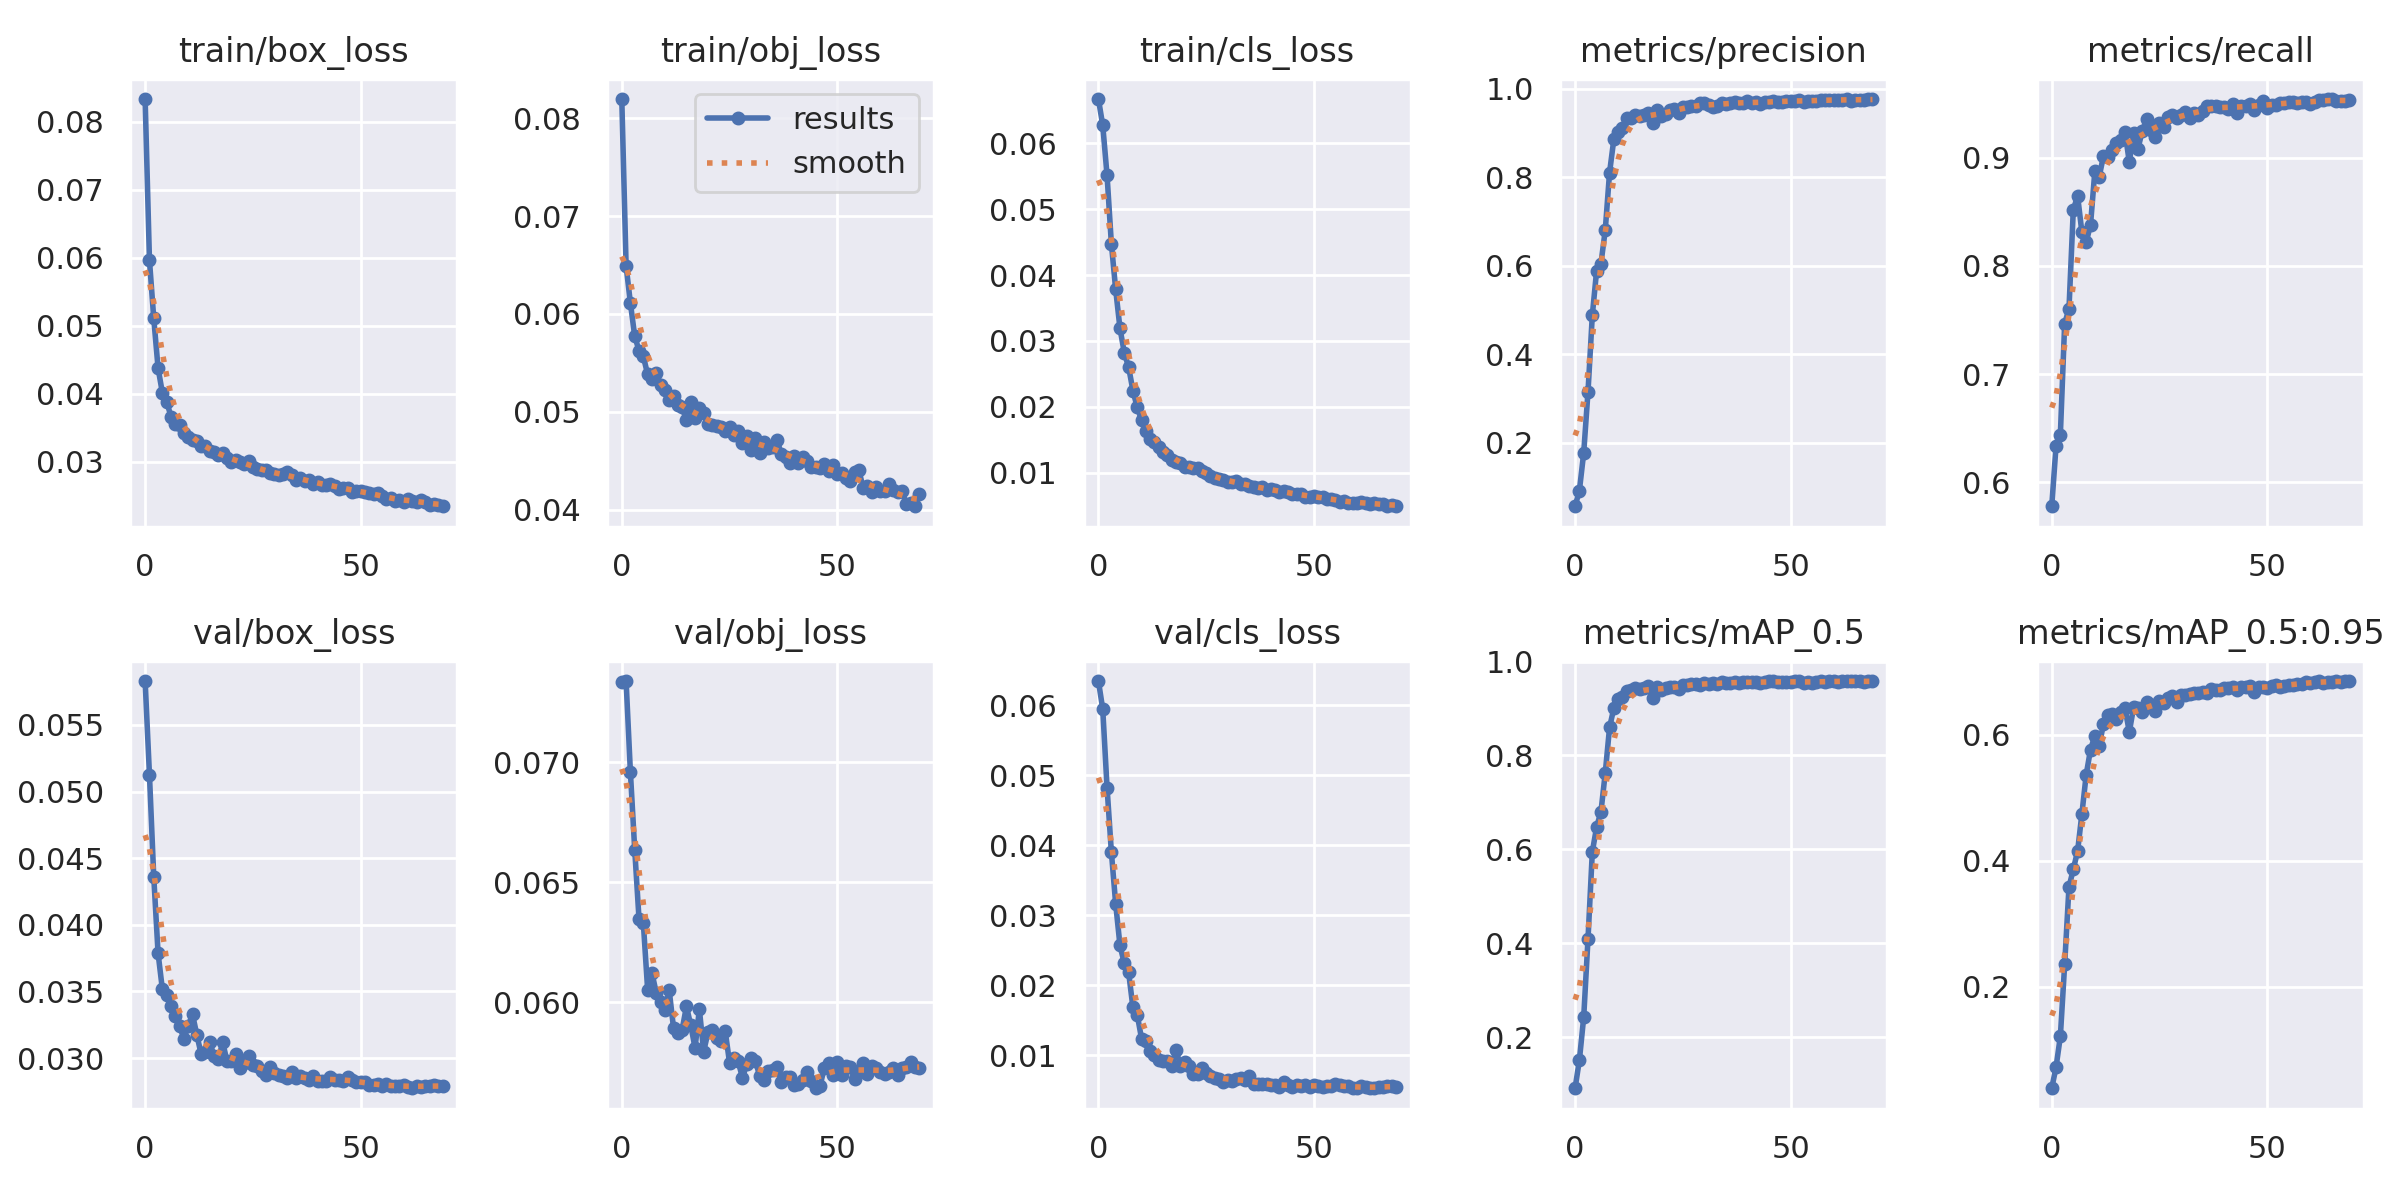

Values plotted in this chart, from the file beside it:
epoch, train/box_loss, train/obj_loss, train/cls_loss, metrics/precision, metrics/recall, metrics/mAP_0.5, metrics/mAP_0.5:0.95, val/box_loss, val/obj_loss, val/cls_loss, x/lr0, x/lr1, x/lr2
0, 0.08335, 0.08198, 0.0667, 0.0569, 0.578, 0.09081, 0.03829, 0.05829, 0.07335, 0.06347, 0.07034, 0.003296, 0.003296
1, 0.05967, 0.06493, 0.0627, 0.09245, 0.6338, 0.1509, 0.07175, 0.05128, 0.07338, 0.05945, 0.04024, 0.006535, 0.006535
2, 0.05107, 0.0611, 0.05513, 0.1773, 0.644, 0.242, 0.1207, 0.0436, 0.06958, 0.04825, 0.01005, 0.009681, 0.009681
3, 0.04377, 0.05773, 0.04477, 0.3159, 0.7467, 0.4093, 0.235, 0.03787, 0.06636, 0.03906, 0.009576, 0.009576, 0.009576
4, 0.04012, 0.05624, 0.03782, 0.4888, 0.7603, 0.5945, 0.358, 0.03516, 0.06346, 0.03164, 0.009576, 0.009576, 0.009576
5, 0.03883, 0.05565, 0.03192, 0.5897, 0.8517, 0.6475, 0.3862, 0.03477, 0.06329, 0.02569, 0.009434, 0.009434, 0.009434
6, 0.03661, 0.05382, 0.02821, 0.6054, 0.8648, 0.6798, 0.415, 0.03389, 0.06051, 0.02316, 0.009293, 0.009293, 0.009293
7, 0.03556, 0.05331, 0.02605, 0.6808, 0.831, 0.7626, 0.4746, 0.03314, 0.06121, 0.02187, 0.009151, 0.009151, 0.009151
8, 0.03537, 0.054, 0.02249, 0.8111, 0.8221, 0.8595, 0.5367, 0.03238, 0.06038, 0.01684, 0.00901, 0.00901, 0.00901
9, 0.03426, 0.05276, 0.01993, 0.8869, 0.838, 0.901, 0.5766, 0.03147, 0.05998, 0.0158, 0.008869, 0.008869, 0.008869
10, 0.03365, 0.05218, 0.01802, 0.9028, 0.8875, 0.9203, 0.5983, 0.03242, 0.05968, 0.01239, 0.008727, 0.008727, 0.008727
11, 0.03324, 0.05117, 0.01636, 0.9116, 0.8822, 0.9244, 0.5817, 0.03327, 0.06049, 0.01197, 0.008586, 0.008586, 0.008586
12, 0.03301, 0.05159, 0.01517, 0.9351, 0.9015, 0.9376, 0.6175, 0.03173, 0.05893, 0.0106, 0.008444, 0.008444, 0.008444
13, 0.03229, 0.05064, 0.01468, 0.9345, 0.9011, 0.9395, 0.6309, 0.0303, 0.0587, 0.01008, 0.008303, 0.008303, 0.008303
14, 0.03232, 0.05045, 0.01387, 0.9417, 0.9072, 0.9446, 0.6325, 0.03049, 0.05884, 0.009304, 0.008161, 0.008161, 0.008161
15, 0.03153, 0.04912, 0.01324, 0.9383, 0.9139, 0.9413, 0.6251, 0.03119, 0.05982, 0.009157, 0.00802, 0.00802, 0.00802
16, 0.03143, 0.05098, 0.01275, 0.9411, 0.9166, 0.9435, 0.6367, 0.03015, 0.05903, 0.009147, 0.007879, 0.007879, 0.007879
17, 0.03103, 0.04934, 0.01202, 0.9468, 0.9236, 0.9469, 0.6421, 0.02996, 0.05809, 0.008468, 0.007737, 0.007737, 0.007737
18, 0.03123, 0.05036, 0.0116, 0.9228, 0.896, 0.9221, 0.6047, 0.0312, 0.0597, 0.01078, 0.007596, 0.007596, 0.007596
19, 0.03059, 0.04985, 0.01148, 0.9529, 0.9227, 0.9462, 0.6438, 0.02975, 0.05794, 0.008529, 0.007454, 0.007454, 0.007454
20, 0.03, 0.04877, 0.01083, 0.9396, 0.9084, 0.9401, 0.6427, 0.02975, 0.05874, 0.008996, 0.007313, 0.007313, 0.007313
21, 0.03027, 0.04866, 0.01095, 0.9424, 0.9244, 0.9439, 0.6371, 0.0303, 0.05885, 0.008458, 0.007171, 0.007171, 0.007171
22, 0.02994, 0.04852, 0.01066, 0.9517, 0.9354, 0.946, 0.6516, 0.02927, 0.05848, 0.007321, 0.00703, 0.00703, 0.00703
23, 0.02971, 0.04848, 0.01072, 0.9551, 0.9259, 0.945, 0.6474, 0.02961, 0.05837, 0.007334, 0.006889, 0.006889, 0.006889
24, 0.03002, 0.04802, 0.01026, 0.9456, 0.9189, 0.9413, 0.6375, 0.0302, 0.05879, 0.008205, 0.006747, 0.006747, 0.006747
25, 0.02923, 0.04849, 0.01003, 0.9599, 0.9323, 0.9502, 0.6545, 0.02945, 0.05747, 0.007518, 0.006606, 0.006606, 0.006606
26, 0.02886, 0.04764, 0.00952, 0.9583, 0.9281, 0.9503, 0.6514, 0.02939, 0.05768, 0.007104, 0.006464, 0.006464, 0.006464
27, 0.02876, 0.048, 0.00926, 0.9621, 0.9375, 0.9517, 0.6586, 0.029, 0.05754, 0.006711, 0.006323, 0.006323, 0.006323
28, 0.02872, 0.0468, 0.009093, 0.9618, 0.9394, 0.9526, 0.6622, 0.02874, 0.05684, 0.006551, 0.006181, 0.006181, 0.006181
29, 0.02828, 0.0475, 0.008885, 0.9672, 0.9366, 0.9499, 0.6524, 0.02936, 0.05741, 0.006233, 0.00604, 0.00604, 0.00604
30, 0.02812, 0.04613, 0.008658, 0.9675, 0.9395, 0.9536, 0.6638, 0.02888, 0.05767, 0.006455, 0.005899, 0.005899, 0.005899
31, 0.0281, 0.04736, 0.008577, 0.9647, 0.9424, 0.9531, 0.6637, 0.02873, 0.05755, 0.006395, 0.005757, 0.005757, 0.005757
32, 0.0282, 0.04582, 0.008819, 0.9602, 0.9371, 0.9536, 0.6651, 0.02867, 0.05692, 0.00659, 0.005616, 0.005616, 0.005616
33, 0.02842, 0.04686, 0.008384, 0.9616, 0.9417, 0.9512, 0.6659, 0.02848, 0.05674, 0.006711, 0.005474, 0.005474, 0.005474
34, 0.02804, 0.0463, 0.008254, 0.9681, 0.9398, 0.9558, 0.6666, 0.02895, 0.05711, 0.006485, 0.005333, 0.005333, 0.005333
35, 0.02734, 0.04638, 0.007955, 0.9659, 0.9429, 0.9533, 0.6679, 0.02854, 0.05717, 0.007047, 0.005191, 0.005191, 0.005191
36, 0.02754, 0.04714, 0.007926, 0.9684, 0.9475, 0.9551, 0.6668, 0.02867, 0.05728, 0.005829, 0.00505, 0.00505, 0.00505
37, 0.02717, 0.04567, 0.007744, 0.9698, 0.9474, 0.9561, 0.6722, 0.02848, 0.05668, 0.005885, 0.004909, 0.004909, 0.004909
38, 0.02729, 0.0454, 0.007838, 0.9684, 0.9473, 0.9549, 0.6707, 0.02836, 0.05686, 0.005909, 0.004767, 0.004767, 0.004767
39, 0.02672, 0.04475, 0.007448, 0.9679, 0.9467, 0.9561, 0.671, 0.02864, 0.05689, 0.00588, 0.004626, 0.004626, 0.004626
40, 0.02693, 0.04552, 0.007479, 0.9721, 0.9467, 0.9564, 0.6741, 0.02831, 0.05656, 0.005743, 0.004484, 0.004484, 0.004484
41, 0.02659, 0.0448, 0.007335, 0.9685, 0.9453, 0.956, 0.6736, 0.02831, 0.0566, 0.005716, 0.004343, 0.004343, 0.004343
42, 0.0266, 0.04535, 0.007058, 0.9709, 0.9496, 0.9556, 0.6758, 0.0283, 0.05675, 0.005456, 0.004201, 0.004201, 0.004201
43, 0.02669, 0.04497, 0.007225, 0.9652, 0.9417, 0.9536, 0.6706, 0.02859, 0.05708, 0.006114, 0.00406, 0.00406, 0.00406
44, 0.02643, 0.04433, 0.007047, 0.9714, 0.9481, 0.9564, 0.6755, 0.02835, 0.05669, 0.005826, 0.003919, 0.003919, 0.003919
45, 0.02604, 0.04435, 0.006746, 0.9714, 0.948, 0.9581, 0.6768, 0.02837, 0.05641, 0.005508, 0.003777, 0.003777, 0.003777
46, 0.02611, 0.04423, 0.006846, 0.9721, 0.9492, 0.9583, 0.6782, 0.02827, 0.0565, 0.00569, 0.003636, 0.003636, 0.003636
47, 0.02614, 0.04462, 0.00678, 0.9699, 0.9442, 0.9559, 0.6685, 0.02862, 0.05727, 0.005555, 0.003494, 0.003494, 0.003494
48, 0.0255, 0.04393, 0.006334, 0.9716, 0.9489, 0.9558, 0.6753, 0.02833, 0.05746, 0.005725, 0.003353, 0.003353, 0.003353
49, 0.02561, 0.04457, 0.006351, 0.9725, 0.9523, 0.9567, 0.6768, 0.02819, 0.05697, 0.005454, 0.003211, 0.003211, 0.003211
50, 0.02568, 0.04365, 0.006457, 0.9725, 0.9458, 0.9564, 0.6749, 0.02821, 0.05749, 0.005684, 0.00307, 0.00307, 0.00307
51, 0.02552, 0.04378, 0.006409, 0.9737, 0.9487, 0.9577, 0.6778, 0.02822, 0.05694, 0.005657, 0.002929, 0.002929, 0.002929
52, 0.02533, 0.04322, 0.006309, 0.9756, 0.9484, 0.9575, 0.6785, 0.02802, 0.05733, 0.005535, 0.002787, 0.002787, 0.002787
53, 0.0252, 0.04294, 0.00597, 0.9712, 0.9504, 0.9552, 0.6768, 0.028, 0.05729, 0.00564, 0.002646, 0.002646, 0.002646
54, 0.02537, 0.04384, 0.006087, 0.9729, 0.9504, 0.9565, 0.6781, 0.02804, 0.05681, 0.005661, 0.002504, 0.002504, 0.002504
55, 0.02497, 0.04401, 0.005949, 0.9719, 0.9515, 0.9553, 0.6796, 0.02787, 0.0571, 0.005848, 0.002363, 0.002363, 0.002363
56, 0.02455, 0.04224, 0.005651, 0.9732, 0.9518, 0.956, 0.6795, 0.02804, 0.05747, 0.005722, 0.002221, 0.002221, 0.002221
57, 0.02462, 0.04244, 0.005782, 0.9747, 0.9505, 0.9579, 0.6815, 0.02787, 0.05699, 0.005567, 0.00208, 0.00208, 0.00208
58, 0.02423, 0.04178, 0.005431, 0.9747, 0.9512, 0.9566, 0.6803, 0.0279, 0.05733, 0.005591, 0.001939, 0.001939, 0.001939
59, 0.0244, 0.0423, 0.005484, 0.9755, 0.9514, 0.9577, 0.6837, 0.0279, 0.05725, 0.005321, 0.001797, 0.001797, 0.001797
... 10 more rows
